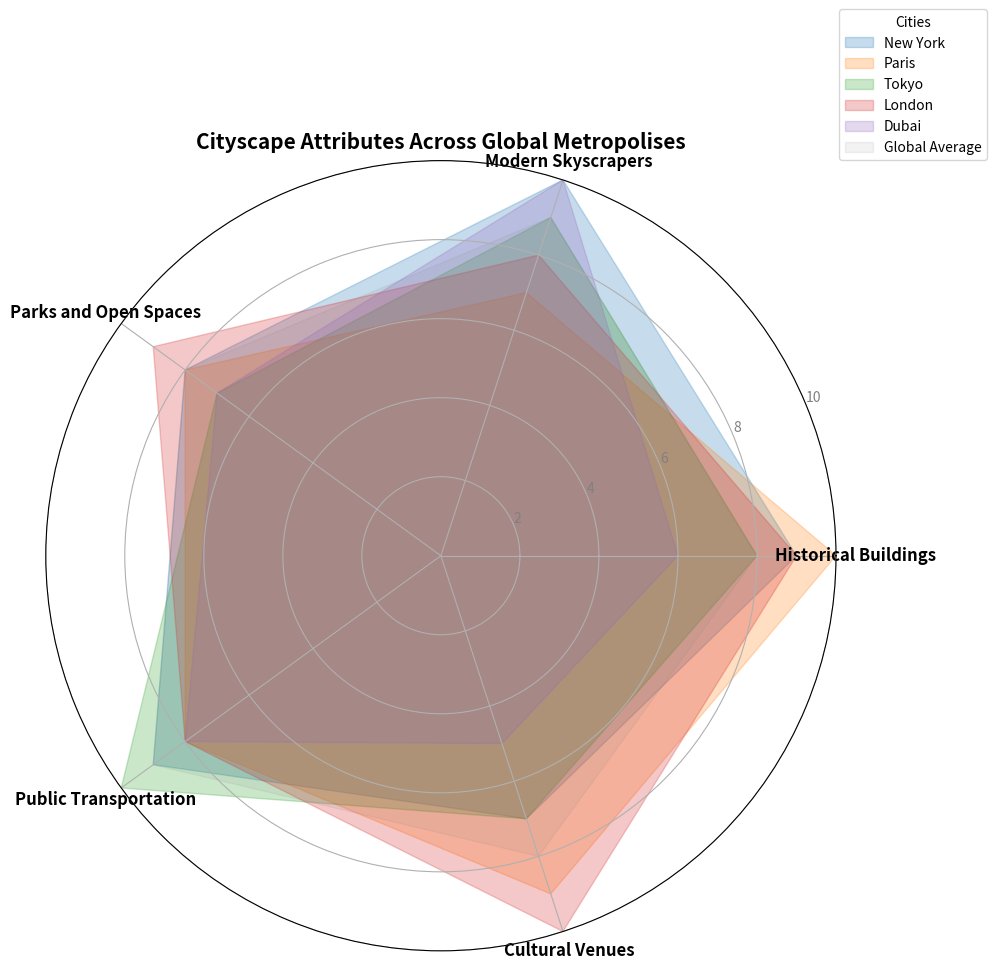

The script that saved this image:
import numpy as np
import matplotlib.pyplot as plt
from math import pi

categories = ['Historical Buildings', 'Modern Skyscrapers', 'Parks and Open Spaces', 'Public Transportation', 'Cultural Venues']
city_scores = {
    'New York': [9, 10, 8, 9, 7],
    'Paris': [10, 7, 8, 8, 9],
    'Tokyo': [8, 9, 7, 10, 7],
    'London': [9, 8, 9, 8, 10],
    'Dubai': [6, 10, 7, 8, 5]
}

global_averages = [8, 9, 8, 9, 8]

num_vars = len(categories)
angles = np.linspace(0, 2 * pi, num_vars, endpoint=False).tolist()
angles += angles[:1]

colors = ['#1f77b4', '#ff7f0e', '#2ca02c', '#d62728', '#9467bd']

fig, ax = plt.subplots(figsize=(10, 10), subplot_kw=dict(polar=True))

def add_city_radar(city_name, color):
    scores = city_scores[city_name]
    scores += scores[:1]
    ax.fill(angles, scores, color=color, alpha=0.25, label=city_name)

for city, color in zip(city_scores.keys(), colors):
    add_city_radar(city, color)

ax.set_xticks(angles[:-1])
ax.set_xticklabels(categories, fontsize=12, weight='bold')
ax.set_ylim(0, 10)
plt.yticks([2, 4, 6, 8, 10], ["2", "4", "6", "8", "10"], color="grey", size=10)

plt.title('Cityscape Attributes Across Global Metropolises', size=15, weight='bold', ha='center', va='top', position=(0.5, 1.1))

global_averages += global_averages[:1]
ax.fill(angles, global_averages, color='grey', alpha=0.1, label='Global Average')

ax.legend(loc='upper right', bbox_to_anchor=(1.2, 1.2), fontsize=10, title='Cities')

plt.tight_layout()
plt.show()
